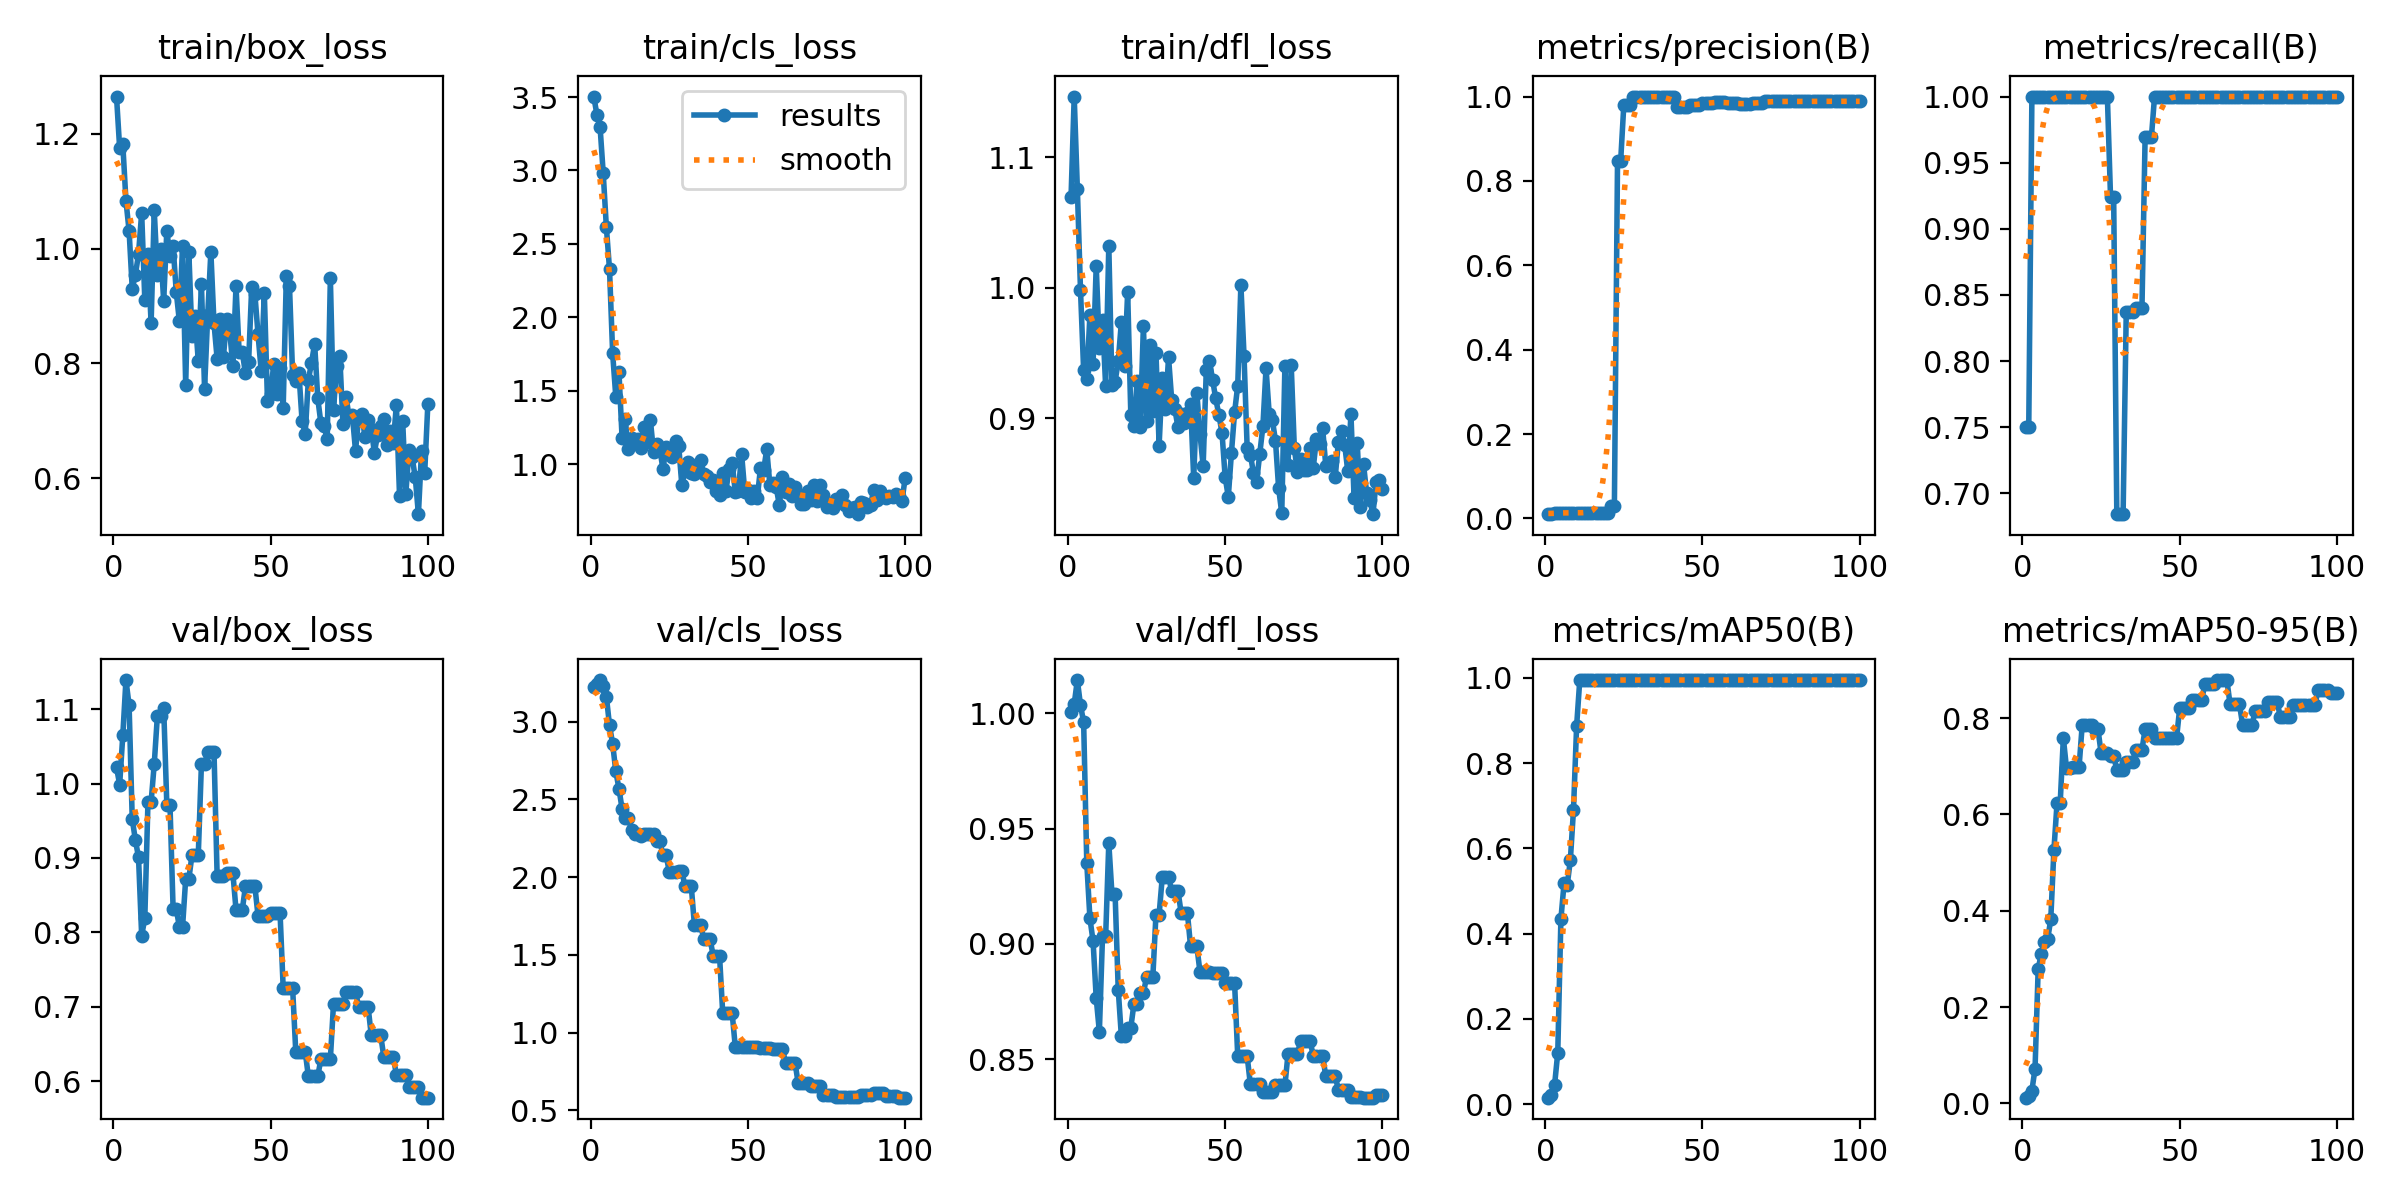

Values plotted in this chart, from the file beside it:
epoch, time, train/box_loss, train/cls_loss, train/dfl_loss, metrics/precision(B), metrics/recall(B), metrics/mAP50(B), metrics/mAP50-95(B), val/box_loss, val/cls_loss, val/dfl_loss, lr/pg0, lr/pg1, lr/pg2
1, 8.431, 1.265, 3.503, 1.07, 0.01, 0.75, 0.01488, 0.0119, 1.022, 3.223, 1.001, 2e-05, 2e-05, 2e-05
2, 12.05, 1.175, 3.379, 1.147, 0.01, 0.75, 0.02051, 0.0157, 0.9986, 3.242, 1.004, 5.9406e-05, 5.9406e-05, 5.9406e-05
3, 15.47, 1.182, 3.296, 1.076, 0.01333, 1, 0.04575, 0.02672, 1.065, 3.268, 1.014, 9.802e-05, 9.802e-05, 9.802e-05
4, 18.98, 1.083, 2.981, 0.9984, 0.01333, 1, 0.1206, 0.07232, 1.139, 3.23, 1.003, 0.0001358, 0.0001358, 0.0001358
5, 22.83, 1.031, 2.615, 0.937, 0.01333, 1, 0.4347, 0.2798, 1.105, 3.161, 0.9962, 0.0001729, 0.0001729, 0.0001729
6, 26.04, 0.9303, 2.328, 0.9303, 0.01333, 1, 0.5177, 0.3107, 0.9522, 2.976, 0.935, 0.0002091, 0.0002091, 0.0002091
7, 29.56, 0.954, 1.754, 0.9794, 0.01333, 1, 0.5135, 0.3357, 0.9241, 2.857, 0.9111, 0.0002446, 0.0002446, 0.0002446
8, 33.02, 0.9906, 1.459, 0.9418, 0.01333, 1, 0.5721, 0.3406, 0.9008, 2.681, 0.9012, 0.0002792, 0.0002792, 0.0002792
9, 36.64, 1.062, 1.63, 1.017, 0.01333, 1, 0.6906, 0.382, 0.7954, 2.57, 0.8765, 0.0003131, 0.0003131, 0.0003131
10, 39.88, 0.9103, 1.176, 0.9542, 0.01333, 1, 0.8879, 0.5258, 0.8191, 2.438, 0.862, 0.0003461, 0.0003461, 0.0003461
11, 43.6, 0.9901, 1.305, 0.9758, 0.01333, 1, 0.995, 0.6242, 0.975, 2.382, 0.9032, 0.0003784, 0.0003784, 0.0003784
12, 47.06, 0.8696, 1.102, 0.9247, 0.01333, 1, 0.995, 0.6242, 0.975, 2.382, 0.9032, 0.0004099, 0.0004099, 0.0004099
13, 50.67, 1.066, 1.178, 1.032, 0.01333, 1, 0.995, 0.7584, 1.026, 2.305, 0.9438, 0.0004406, 0.0004406, 0.0004406
14, 53.77, 0.9533, 1.164, 0.9259, 0.01333, 1, 0.995, 0.696, 1.091, 2.28, 0.9218, 0.0004705, 0.0004705, 0.0004705
15, 57.03, 0.9999, 1.171, 0.9282, 0.01333, 1, 0.995, 0.696, 1.091, 2.28, 0.9218, 0.0004996, 0.0004996, 0.0004996
16, 60.73, 0.9086, 1.112, 0.9437, 0.01333, 1, 0.995, 0.6977, 1.102, 2.261, 0.8802, 0.0005279, 0.0005279, 0.0005279
17, 63.85, 1.031, 1.252, 0.974, 0.01333, 1, 0.995, 0.6986, 0.9716, 2.275, 0.8599, 0.0005555, 0.0005555, 0.0005555
18, 66.92, 0.9876, 1.154, 0.9404, 0.01333, 1, 0.995, 0.6986, 0.9716, 2.275, 0.8599, 0.0005822, 0.0005822, 0.0005822
19, 70.1, 1.004, 1.3, 0.9968, 0.01333, 1, 0.995, 0.7857, 0.8313, 2.279, 0.8638, 0.0006081, 0.0006081, 0.0006081
20, 73.3, 0.9242, 1.081, 0.903, 0.01333, 1, 0.995, 0.7857, 0.8313, 2.279, 0.8638, 0.0006333, 0.0006333, 0.0006333
21, 76.52, 0.8728, 1.134, 0.8939, 0.02854, 1, 0.995, 0.7857, 0.8073, 2.231, 0.8741, 0.0006576, 0.0006576, 0.0006576
22, 79.74, 1.005, 1.104, 0.9288, 0.02854, 1, 0.995, 0.7857, 0.8073, 2.231, 0.8741, 0.0006812, 0.0006812, 0.0006812
23, 83.1, 0.7625, 0.9641, 0.8936, 0.8474, 1, 0.995, 0.7774, 0.8719, 2.14, 0.8787, 0.000704, 0.000704, 0.000704
24, 86.39, 0.9932, 1.117, 0.9708, 0.8474, 1, 0.995, 0.7774, 0.8719, 2.14, 0.8787, 0.000726, 0.000726, 0.000726
25, 89.75, 0.8469, 1.071, 0.8983, 0.9797, 1, 0.995, 0.7277, 0.9038, 2.036, 0.8856, 0.0007472, 0.0007472, 0.0007472
26, 93.05, 0.882, 1.048, 0.9563, 0.9797, 1, 0.995, 0.7277, 0.9038, 2.036, 0.8856, 0.0007675, 0.0007675, 0.0007675
27, 97.02, 0.8035, 1.158, 0.9057, 0.9797, 1, 0.995, 0.7277, 0.9038, 2.036, 0.8856, 0.0007872, 0.0007872, 0.0007872
28, 100.7, 0.9383, 1.126, 0.9504, 1, 0.9241, 0.995, 0.7213, 1.026, 2.039, 0.9127, 0.000806, 0.000806, 0.000806
29, 104, 0.7555, 0.8562, 0.8793, 1, 0.9241, 0.995, 0.7213, 1.026, 2.039, 0.9127, 0.000824, 0.000824, 0.000824
30, 107.2, 0.8834, 0.953, 0.9312, 1, 0.6842, 0.995, 0.6923, 1.043, 1.942, 0.9288, 0.0008412, 0.0008412, 0.0008412
31, 110.2, 0.9941, 1.016, 0.9076, 1, 0.6842, 0.995, 0.6923, 1.043, 1.942, 0.9288, 0.0008577, 0.0008577, 0.0008577
32, 113.3, 0.8696, 0.9382, 0.9467, 1, 0.6842, 0.995, 0.6923, 1.043, 1.942, 0.9288, 0.0008733, 0.0008733, 0.0008733
33, 116.8, 0.8078, 0.9325, 0.9143, 1, 0.8367, 0.995, 0.709, 0.8752, 1.691, 0.9231, 0.0008882, 0.0008882, 0.0008882
34, 119.8, 0.8773, 1.001, 0.9073, 1, 0.8367, 0.995, 0.709, 0.8752, 1.691, 0.9231, 0.0009022, 0.0009022, 0.0009022
35, 123.1, 0.8108, 1.027, 0.8931, 1, 0.8367, 0.995, 0.709, 0.8752, 1.691, 0.9231, 0.0009155, 0.0009155, 0.0009155
36, 126.6, 0.8765, 0.9303, 0.9034, 1, 0.8404, 0.995, 0.7339, 0.8798, 1.599, 0.9134, 0.000928, 0.000928, 0.000928
37, 129.9, 0.8554, 0.916, 0.8968, 1, 0.8404, 0.995, 0.7339, 0.8798, 1.599, 0.9134, 0.0009397, 0.0009397, 0.0009397
38, 133.1, 0.795, 0.8793, 0.9044, 1, 0.8404, 0.995, 0.7339, 0.8798, 1.599, 0.9134, 0.0009505, 0.0009505, 0.0009505
39, 136.5, 0.9342, 0.8933, 0.9114, 1, 0.9692, 0.995, 0.7774, 0.8305, 1.49, 0.899, 0.0009607, 0.0009607, 0.0009607
40, 139.7, 0.819, 0.8168, 0.8543, 1, 0.9692, 0.995, 0.7774, 0.8305, 1.49, 0.899, 0.00097, 0.00097, 0.00097
41, 142.8, 0.8191, 0.7925, 0.9195, 1, 0.9692, 0.995, 0.7774, 0.8305, 1.49, 0.899, 0.0009785, 0.0009785, 0.0009785
42, 145.9, 0.7824, 0.9377, 0.8882, 0.9757, 1, 0.995, 0.7588, 0.862, 1.125, 0.8878, 0.0009862, 0.0009862, 0.0009862
43, 149, 0.8018, 0.8147, 0.8634, 0.9757, 1, 0.995, 0.7588, 0.862, 1.125, 0.8878, 0.0009931, 0.0009931, 0.0009931
44, 152.1, 0.9336, 0.9657, 0.9372, 0.9757, 1, 0.995, 0.7588, 0.862, 1.125, 0.8878, 0.0009993, 0.0009993, 0.0009993
45, 155.2, 0.921, 1.011, 0.9444, 0.9757, 1, 0.995, 0.7588, 0.862, 1.125, 0.8878, 0.001005, 0.001005, 0.001005
46, 158.3, 0.8504, 0.8073, 0.9296, 0.9803, 1, 0.995, 0.7584, 0.8223, 0.9076, 0.8876, 0.001009, 0.001009, 0.001009
47, 161.4, 0.7872, 0.8177, 0.9153, 0.9803, 1, 0.995, 0.7584, 0.8223, 0.9076, 0.8876, 0.001013, 0.001013, 0.001013
48, 164.5, 0.923, 1.071, 0.9028, 0.9803, 1, 0.995, 0.7584, 0.8223, 0.9076, 0.8876, 0.001016, 0.001016, 0.001016
49, 167.6, 0.7345, 0.8134, 0.889, 0.9803, 1, 0.995, 0.7584, 0.8223, 0.9076, 0.8876, 0.001018, 0.001018, 0.001018
50, 170.7, 0.7467, 0.8235, 0.8551, 0.9844, 1, 0.995, 0.8206, 0.8267, 0.9061, 0.883, 0.00102, 0.00102, 0.00102
51, 173.9, 0.7988, 0.7702, 0.8399, 0.9844, 1, 0.995, 0.8206, 0.8267, 0.9061, 0.883, 0.00101, 0.00101, 0.00101
52, 177.2, 0.7466, 0.819, 0.8738, 0.9844, 1, 0.995, 0.8206, 0.8267, 0.9061, 0.883, 0.0009902, 0.0009902, 0.0009902
53, 180.4, 0.7921, 0.7714, 0.9047, 0.9844, 1, 0.995, 0.8206, 0.8267, 0.9061, 0.883, 0.0009704, 0.0009704, 0.0009704
54, 183.6, 0.7224, 0.9729, 0.9252, 0.9882, 1, 0.995, 0.8373, 0.7253, 0.9024, 0.8514, 0.0009506, 0.0009506, 0.0009506
55, 187.4, 0.9514, 0.9583, 1.002, 0.9882, 1, 0.995, 0.8373, 0.7253, 0.9024, 0.8514, 0.0009308, 0.0009308, 0.0009308
56, 191, 0.9354, 1.101, 0.9481, 0.9882, 1, 0.995, 0.8373, 0.7253, 0.9024, 0.8514, 0.000911, 0.000911, 0.000911
57, 194.4, 0.7801, 0.8562, 0.8772, 0.9882, 1, 0.995, 0.8373, 0.7253, 0.9024, 0.8514, 0.0008912, 0.0008912, 0.0008912
58, 197.8, 0.7688, 0.8707, 0.8724, 0.9838, 1, 0.995, 0.8706, 0.6398, 0.8932, 0.8393, 0.0008714, 0.0008714, 0.0008714
59, 201, 0.7834, 0.8435, 0.8585, 0.9838, 1, 0.995, 0.8706, 0.6398, 0.8932, 0.8393, 0.0008516, 0.0008516, 0.0008516
60, 204.2, 0.6998, 0.7209, 0.8516, 0.9838, 1, 0.995, 0.8706, 0.6398, 0.8932, 0.8393, 0.0008318, 0.0008318, 0.0008318
... 40 more rows
